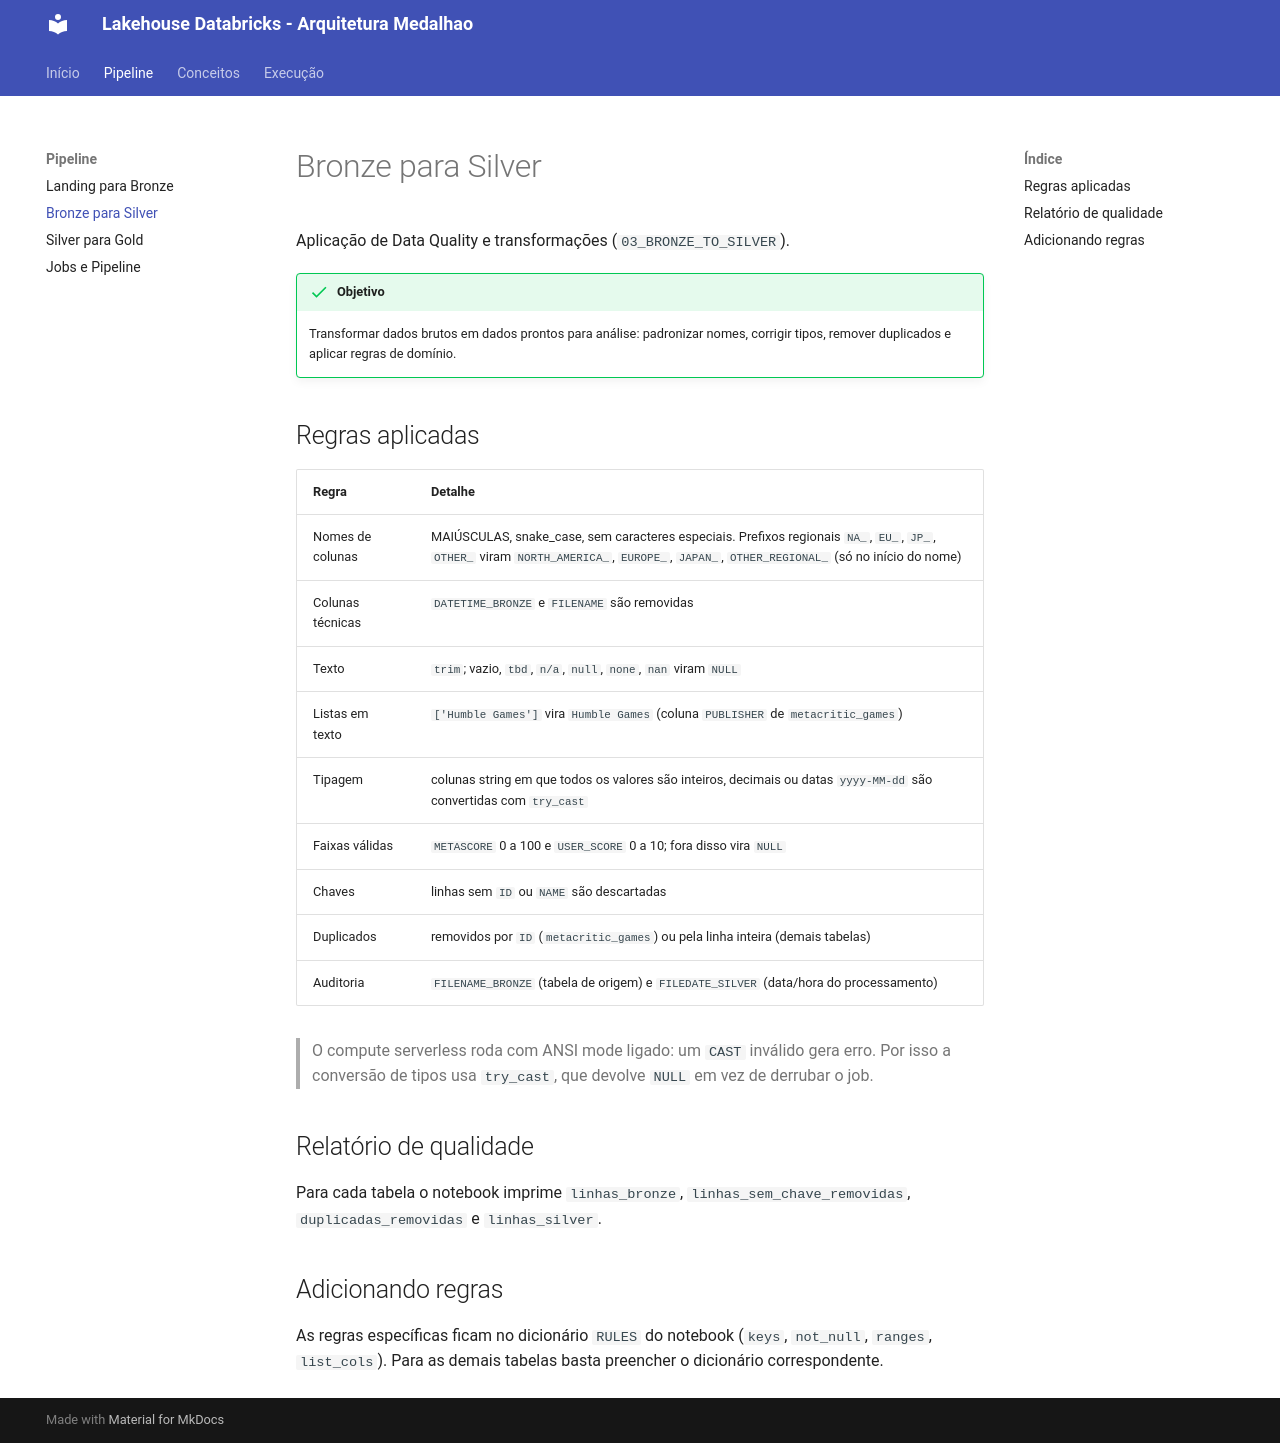

repository: jeanvitorvieira/trabalho-eng-dados-lakehouse_databricks · page: bronze_to_silver/index.html · generator: mkdocs

# Bronze para Silver

Aplicação de Data Quality e transformações (`03_BRONZE_TO_SILVER`).

!!! success "Objetivo"
    Transformar dados brutos em dados prontos para análise: padronizar nomes, corrigir tipos, remover duplicados e aplicar regras de domínio.

## Regras aplicadas

| Regra | Detalhe |
|---|---|
| Nomes de colunas | MAIÚSCULAS, snake_case, sem caracteres especiais. Prefixos regionais `NA_`, `EU_`, `JP_`, `OTHER_` viram `NORTH_AMERICA_`, `EUROPE_`, `JAPAN_`, `OTHER_REGIONAL_` (só no início do nome) |
| Colunas técnicas | `DATETIME_BRONZE` e `FILENAME` são removidas |
| Texto | `trim`; vazio, `tbd`, `n/a`, `null`, `none`, `nan` viram `NULL` |
| Listas em texto | `['Humble Games']` vira `Humble Games` (coluna `PUBLISHER` de `metacritic_games`) |
| Tipagem | colunas string em que todos os valores são inteiros, decimais ou datas `yyyy-MM-dd` são convertidas com `try_cast` |
| Faixas válidas | `METASCORE` 0 a 100 e `USER_SCORE` 0 a 10; fora disso vira `NULL` |
| Chaves | linhas sem `ID` ou `NAME` são descartadas |
| Duplicados | removidos por `ID` (`metacritic_games`) ou pela linha inteira (demais tabelas) |
| Auditoria | `FILENAME_BRONZE` (tabela de origem) e `FILEDATE_SILVER` (data/hora do processamento) |

> O compute serverless roda com ANSI mode ligado: um `CAST` inválido gera erro. Por isso a conversão de tipos usa `try_cast`, que devolve `NULL` em vez de derrubar o job.

## Relatório de qualidade

Para cada tabela o notebook imprime `linhas_bronze`, `linhas_sem_chave_removidas`, `duplicadas_removidas` e `linhas_silver`.

## Adicionando regras

As regras específicas ficam no dicionário `RULES` do notebook (`keys`, `not_null`, `ranges`, `list_cols`). Para as demais tabelas basta preencher o dicionário correspondente.
